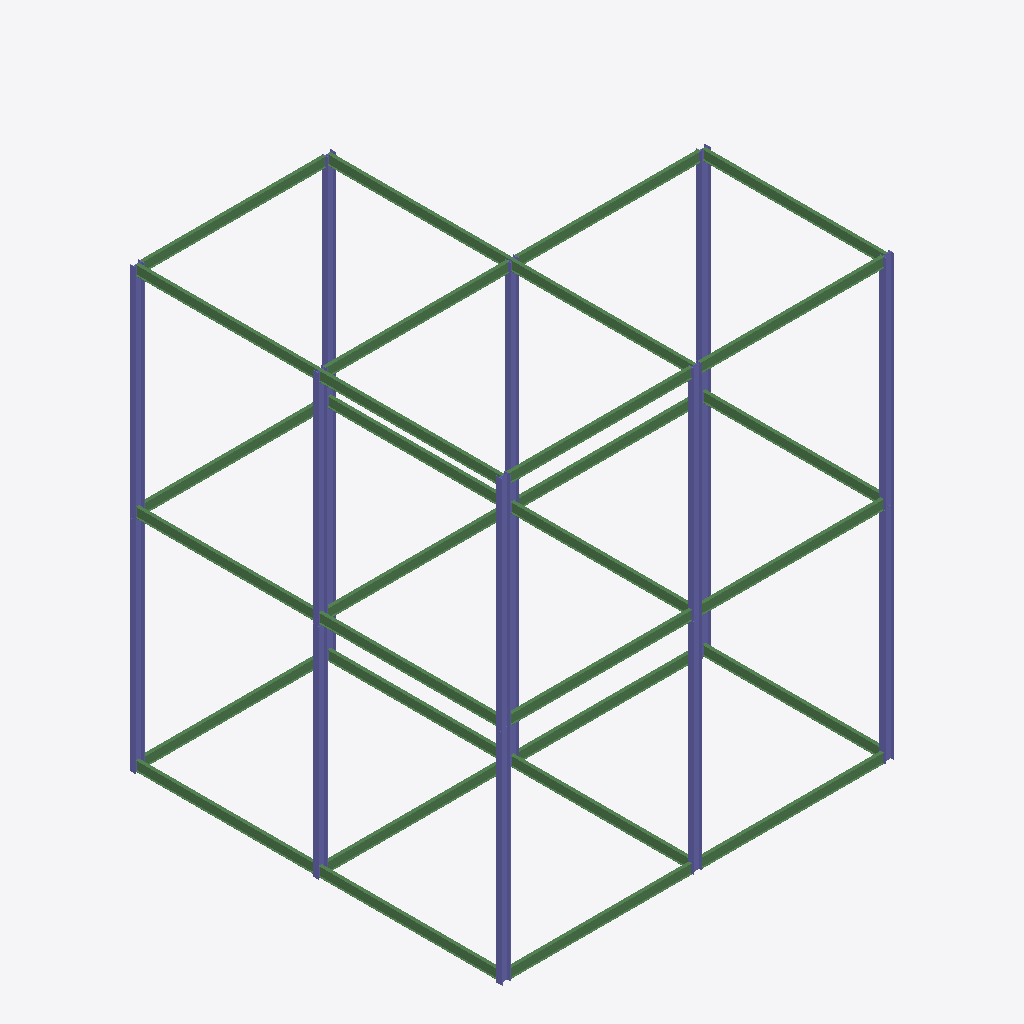
Isometric view of an IFC building model (IFC-SPF (STEP), schema IFC2X3, length unit millimetre), seen from the south-west, elements coloured by IFC class: 30 beams (green), 16 columns (violet).
Extent 16.2 m × 15.4 m × 18.2 m (x, y, z). Elements (46): 30 IfcBeam, 16 IfcColumn.

HEADER;
FILE_DESCRIPTION(('ViewDefinition [PresentationView]','Comment [Ironworkers Training Structure (1),SDS/2 Detailed model]'),'2;1');
FILE_NAME('s06-activity.ifc','2026-10-17T11:55:16+08:00',('belmore'),('Douglas Steel Fabricating Corp.'),'IfcOpenShell 0.8.5-post1','Bonsai 0.8.5-post1','None');
FILE_SCHEMA(('IFC2X3'));
ENDSEC;
DATA;
#560010=IFCPROJECT('1Q9Qo$4$$CGgrMT8FGVIkr',#560005,'Ironworkers Training Structure (1),SDS/2 Detailed model',$,$,$,$,(#560011),#560060);
#560020=IFCSITE('03vPFa$BHMIvRaIkil4IwQ',#560005,'Site',$,$,#560022,$,$,.ELEMENT.,$,$,$,$,$);
#560023=IFCBUILDING('2YjXF3aE7AHfCBRKFY83z2',#560005,'Building',$,$,#560025,$,$,.ELEMENT.,$,$,$);
#561361=IFCCOLUMN('0POOelb0vAgvpRBJOGATtf',#561375,'Column.008',$,$,#578020,#561374,$);
#560168=IFCCOLUMN('2xI8gRkSD9eBRxvBqC1jCH',#560167,'Column',$,$,#560188,#560178,$);
#560947=IFCCOLUMN('0V_RaMZNLBguoXqCMGkN9Z',#560961,'Column.006',$,$,#561395,#560960,$);
#561396=IFCCOLUMN('21emO2nF11se1OPRt1ehhP',#561410,'Column.014',$,$,#578025,#561409,$);
#560189=IFCCOLUMN('2oHtCrgNP8eAnEOy_UZrzC',#560203,'Column',$,$,#560683,#560202,$);
#560209=IFCCOLUMN('0CpkjP1Df4f8fm2qadrhBj',#560223,'Column',$,$,#560688,#560222,$);
#561316=IFCCOLUMN('3nAFCZkyn4sf0VbG_SFwUt',#561330,'Column.009',$,$,#578010,#561329,$);
#561456=IFCCOLUMN('18l26BnPL6kfld2WgTFb6Y',#561470,'Column.010',$,$,#578035,#561469,$);
#560224=IFCCOLUMN('1sSHbXw697ZOnjsxbr3lfC',#560238,'Column',$,$,#560693,#560237,$);
#561131=IFCCOLUMN('1NGmD65ib7SQj57TyZWrXN',#561145,'Column.011',$,$,#577975,#561144,$);
#561181=IFCCOLUMN('1obtAprqfCS9et9X1iqLdV',#561195,'Column',$,$,#577980,#561194,$);
#561576=IFCCOLUMN('0$t4DFzfb9Ie84RCIA3ahW',#561590,'Column.012',$,$,#578040,#561589,$);
#561411=IFCCOLUMN('3fABTWoILDDQRvLuxqZtUa',#561425,'Column.013',$,$,#578030,#561424,$);
#561776=IFCBEAM('3kuD8s9J51RRkQR0nClnTt',#561790,'Beam.021',$,$,#577950,#561789,$);
#561796=IFCBEAM('0jnXXkg69DHRZ6YrMY6UdI',#561810,'Beam.020',$,$,#577955,#561809,$);
#561491=IFCBEAM('2pil1fa0j46AMJVKqDXJEN',#561505,'Beam.011',$,$,#561775,#561504,$);
#560932=IFCBEAM('3LJqro2Mf7We2$$XIqS4iu',#560946,'Beam.001',$,$,#561490,#560945,$);
#561716=IFCBEAM('2GON6akSD1ZA7uAL1s2hqc',#561730,'Beam.025',$,$,#577935,#561729,$);
#561511=IFCBEAM('1xIQZhHZn6jwlyxuqmREu1',#561525,'Beam.010',$,$,#561795,#561524,$);
#561856=IFCBEAM('1_3JICr9v7Xu6LJ4YozZra',#561870,'Beam.026',$,$,#577970,#561869,$);
#561756=IFCBEAM('08rMvJ6mzDIAjBaxWFvUYo',#561770,'Beam.029',$,$,#577945,#561769,$);
#561102=IFCBEAM('2mAK8iiuv1288vVHuorIm$',#561101,'Beam',$,$,#561510,#561110,$);
#561676=IFCBEAM('3ZrDMKhrP3svR2UMxxCpqA',#561690,'Beam.024',$,$,#577925,#561689,$);
#561736=IFCBEAM('1VfaWSLTnBuO0R9ZmcN35c',#561750,'Beam.028',$,$,#577940,#561749,$);
#561696=IFCBEAM('2PJ9nTgObE8h9He34ZqjKV',#561710,'Beam.023',$,$,#577930,#561709,$);
#561816=IFCBEAM('1nz1VsiujAOBAkICA7yjVq',#561830,'Beam.022',$,$,#577960,#561829,$);
#561836=IFCBEAM('1eLavh1gT4KPJZ08bUHOHk',#561850,'Beam.027',$,$,#577965,#561849,$);
#561146=IFCBEAM('15BO8aPZP06wD8G$tQjQqR',#561160,'Beam.018',$,$,#561735,#561159,$);
#560579=IFCBEAM('1IVh9z5mrAdP1JamIAkSse',#560593,'Beam.004',$,$,#560668,#560592,$);
#561441=IFCBEAM('0$rZqkxQX8seiITbHX_grN',#561455,'Beam.014',$,$,#561675,#561454,$);
#560564=IFCBEAM('30vhzaMYHBivc3s1_Ejvum',#560578,'Beam.008',$,$,#560663,#560577,$);
#561161=IFCBEAM('1qpH4fFpzAsuVY6zq5lbup',#561175,'Beam.013',$,$,#561695,#561174,$);
#560609=IFCBEAM('3EIeJC9_59RR3GFlAtJhmV',#560623,'Beam.003',$,$,#560678,#560622,$);
#560962=IFCBEAM('3Soi876pr0RBAB4bQAhTrM',#560976,'Beam.002',$,$,#561560,#560975,$);
#561561=IFCBEAM('1l2j93rej7BhrpYzNZdBnD',#561575,'Beam.012',$,$,#561815,#561574,$);
#561656=IFCBEAM('1xhK4Kvkz8Of21HYxWXKmE',#561670,'Beam.016',$,$,#561855,#561669,$);
#560992=IFCBEAM('1Jb28bJYHBgvXVZ6Yg04WY',#561006,'Beam.006',$,$,#561655,#561005,$);
#560594=IFCBEAM('3r4Ewq1tjD6fFnMPw06e54',#560608,'Beam.007',$,$,#560673,#560607,$);
#561621=IFCBEAM('2HJKLpN1f1VxG0kFdkANQS',#561635,'Beam.017',$,$,#561835,#561634,$);
#560872=IFCBEAM('1kaxADYK94PfEi22rLU5b2',#560886,'Beam.005',$,$,#560873,#560885,$);
#561286=IFCBEAM('1VqFpd7rjA39DqP2_$8x8G',#561300,'Beam.015',$,$,#561715,#561299,$);
#561426=IFCBEAM('3q7OwmQo5Ey8ClnuyqKVSA',#561440,'Beam.019',$,$,#561755,#561439,$);
#560403=IFCBEAM('2z1b3nPLvA3w8oq7$aiDqp',#560417,'Beam.009',$,$,#560643,#560416,$);
#560977=IFCCOLUMN('3RCrZ820b5teyXl5U0_kLP',#560991,'Column.007',$,$,#561180,#560990,$);
#560239=IFCCOLUMN('0mAVm_d9XE2g7$4RL_8Cax',#560253,'Column',$,$,#560698,#560252,$);
#560259=IFCCOLUMN('2Kws8XFbjE1eHLB5OjdWZV',#560273,'Column',$,$,#560703,#560272,$);
ENDSEC;
